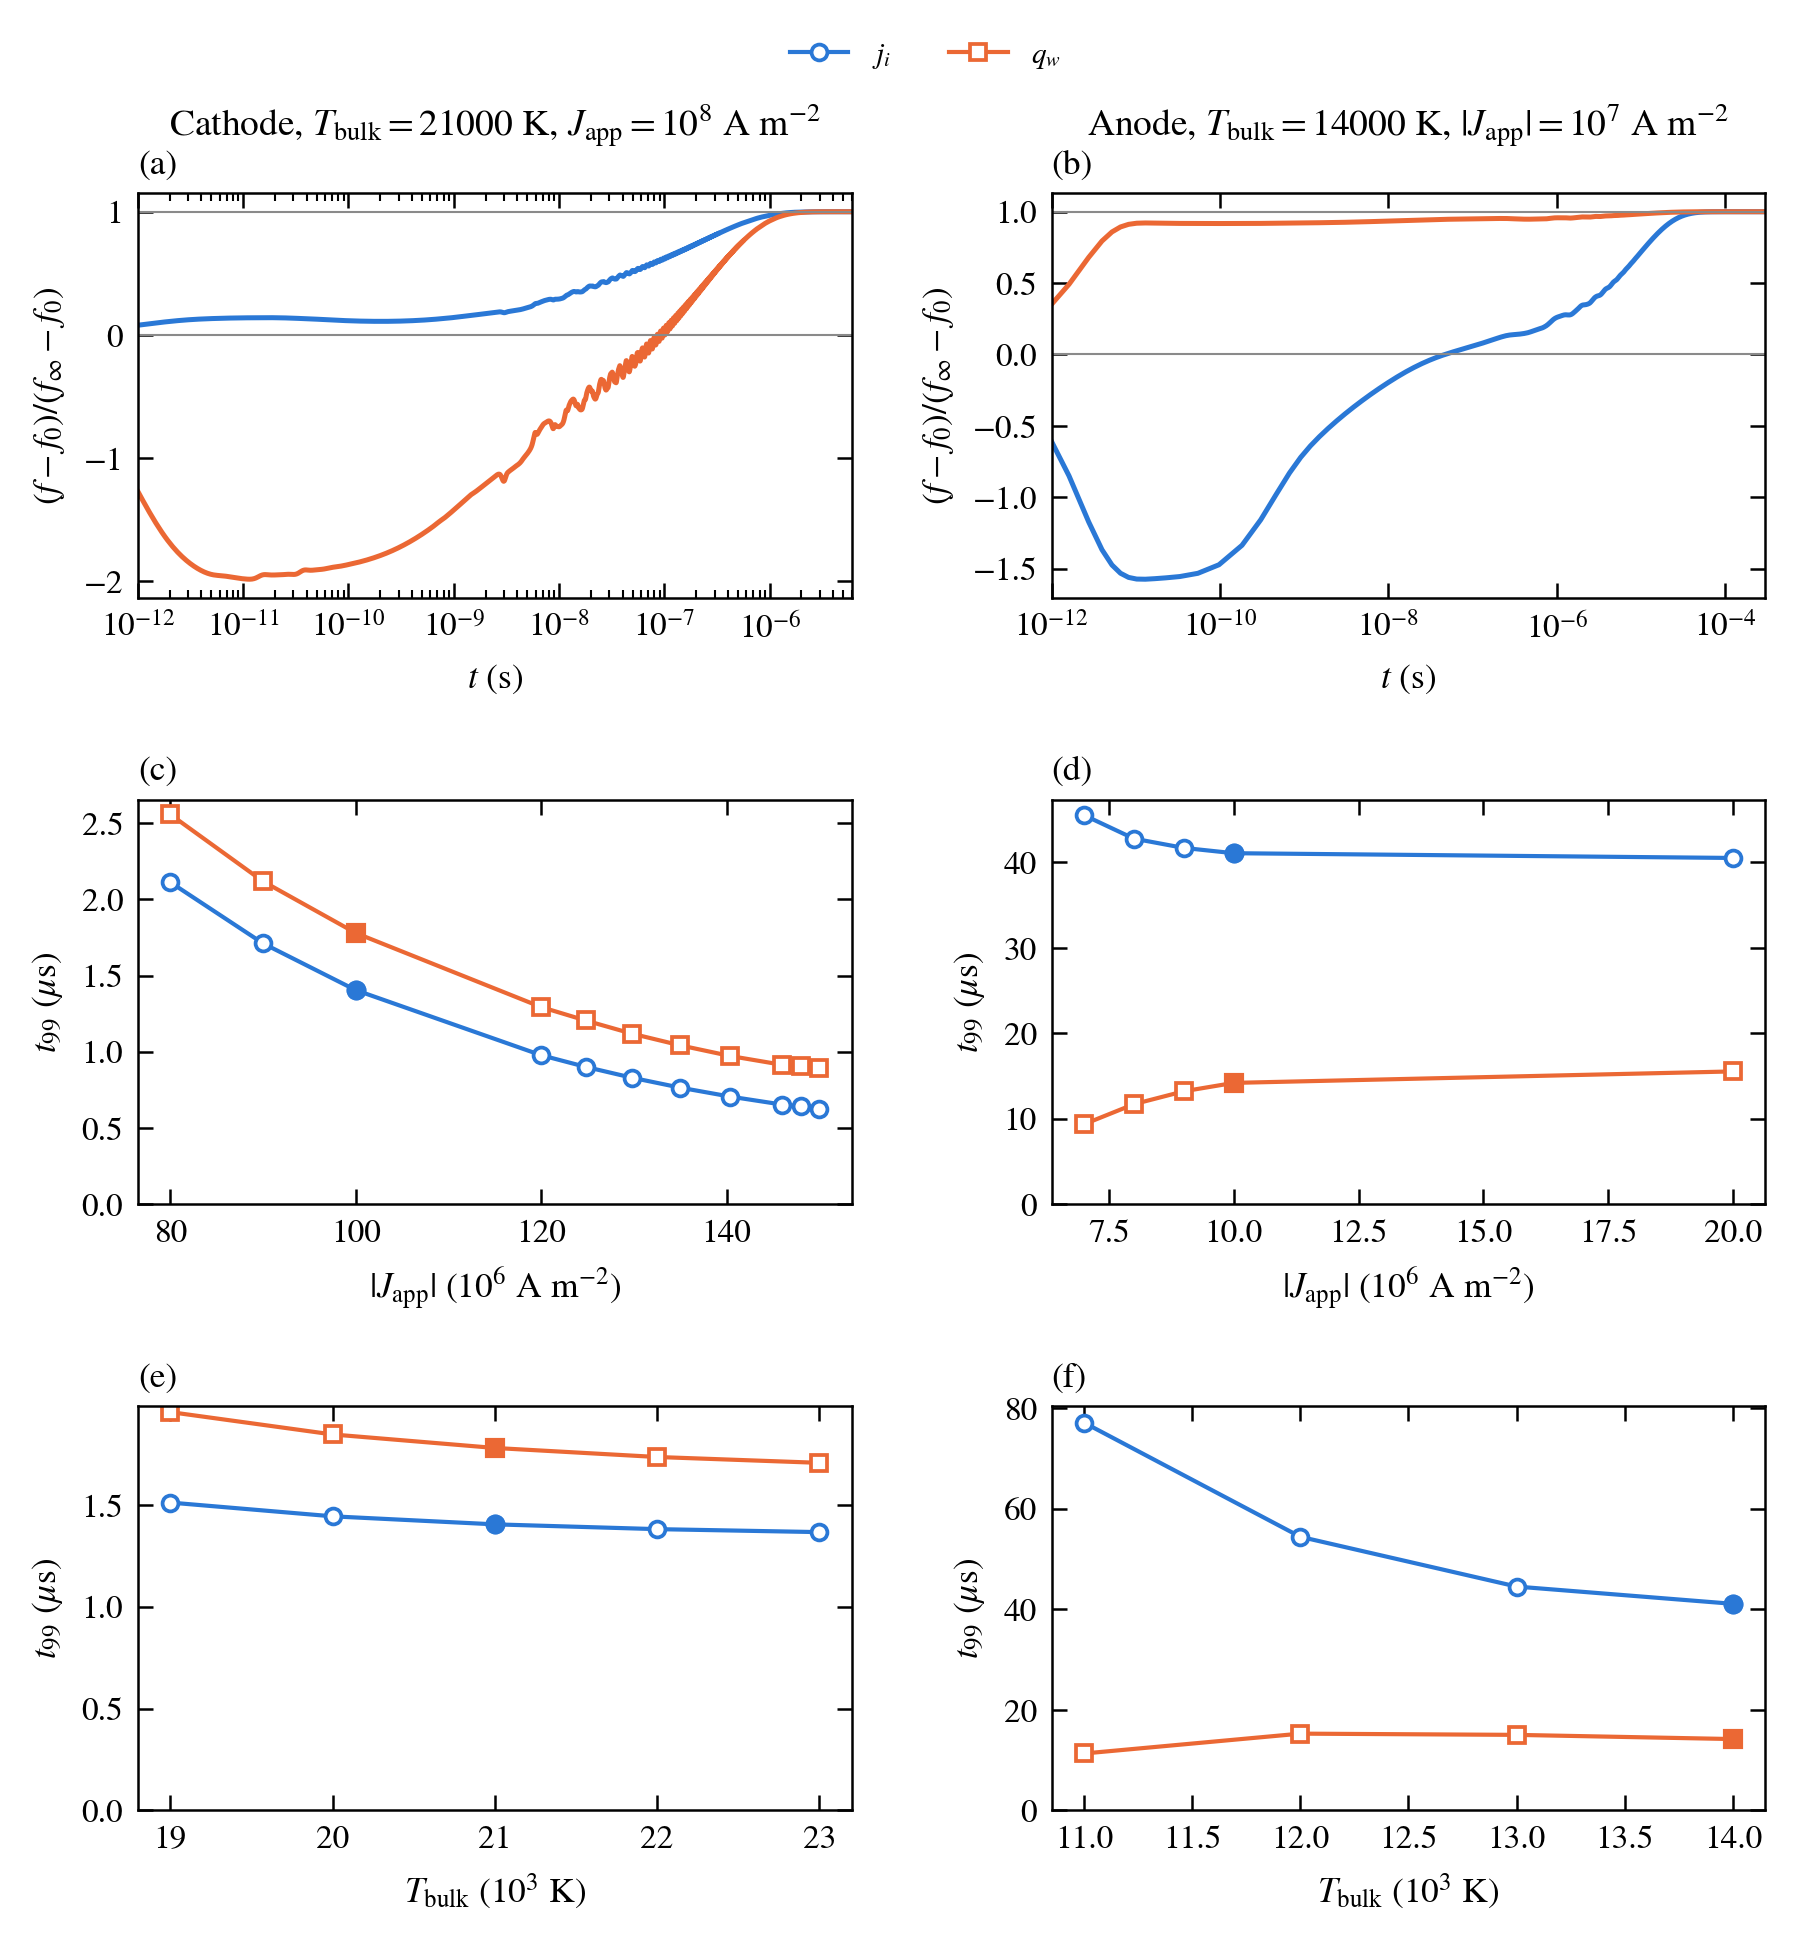

The file beside this chart, header and first rows:
electrode, case, T_arc, J, L, rec, eps, done, t_end, L_c, q_wall, Ji_J, T_wall, qinf_from, J_i_tss, J_i_tau, J_i_R2, J_i_dq, q_wall_tss, q_wall_tau, q_wall_R2, q_wall_dq
anode, A12_J1e7, 12000, 1e+07, 0.0005, e1, 1, True, 0.0003, 3.0419e-07, 4.138e+07, 0.002974, 1000, own, 5.4415e-05, 1.2366e-05, 1, 0.02027, 2.0415e-05, 1.2371e-05, 1, 0.01955
anode, A12_J1e7, 12000, 1e+07, 0.0005, e1_W455, 1, True, 0.0003, 3.0419e-07, 4.138e+07, 0.002974, 1000, own, 5.4415e-05, 1.2366e-05, 1, 0.02027, 1.5491e-05, 1.2374e-05, 1, 0.01969
anode, A12_J2e7, 12000, 2e+07, 0.0005, e1, 1, True, 0.0003, 2.9582e-07, 8.1692e+07, 0.002478, 1000, own, 6.0926e-05, 1.2878e-05, 1, 0.0349, 1.4608e-05, 1.2915e-05, 1, 0.02163
anode, A12_J2e7, 12000, 2e+07, 0.0005, e1_W455, 1, True, 0.0003, 2.9582e-07, 8.1692e+07, 0.002478, 1000, own, 6.0926e-05, 1.2878e-05, 1, 0.0349, 9.3806e-06, 1.2964e-05, 1, 0.02111
anode, A12_J7e6, 12000, 7e+06, 0.0005, e1, 1, True, 0.0003, 3.0714e-07, 3.0035e+07, 0.003442, 1000, own, 5.0273e-05, 1.1878e-05, 1, 0.01375, 1.9273e-05, 1.188e-05, 1, 0.01776
anode, A12_J7e6, 12000, 7e+06, 0.0005, e1_W455, 1, True, 0.0003, 3.0714e-07, 3.0035e+07, 0.003442, 1000, own, 5.0273e-05, 1.1878e-05, 1, 0.01375, 1.4287e-05, 1.1882e-05, 1, 0.01845
anode, A12_J8e6, 12000, 8e+06, 0.0005, e1, 1, True, 0.0003, 3.062e-07, 3.3753e+07, 0.00323, 1000, own, 5.1501e-05, 1.2032e-05, 1, 0.01647, 1.9901e-05, 1.2035e-05, 1, 0.01848
anode, A12_J8e6, 12000, 8e+06, 0.0005, e1_W455, 1, True, 0.0003, 3.062e-07, 3.3753e+07, 0.00323, 1000, own, 5.1501e-05, 1.2032e-05, 1, 0.01647, 1.5113e-05, 1.2037e-05, 1, 0.01896
anode, A14_J1e7, 14000, 1e+07, 0.0005, e1_W465, 1, True, 0.0003, 2.6451e-07, 4.5483e+07, 0.007038, 1000, own, 4.1081e-05, 9.2955e-06, 1, 0.01144, 1.4181e-05, 9.2973e-06, 1, 0.01794
anode, A14_J2e7, 14000, 2e+07, 0.0005, e1_W465, 1, True, 0.0003, 2.5639e-07, 8.5124e+07, 0.005486, 1000, own, 4.0524e-05, 8.8353e-06, 1, 0.02909, 1.5524e-05, 8.8407e-06, 1, 0.0205
anode, A14_J7e6, 14000, 7e+06, 0.0005, e1_W465, 1, True, 0.0003, 2.6574e-07, 3.4701e+07, 0.009438, 1000, own, 4.5535e-05, 9.3844e-06, 1, 0.002917, 9.339e-06, 9.3859e-06, 1, 0.01606
anode, A14_J8e6, 14000, 8e+06, 0.0005, e1_W465, 1, True, 0.0003, 2.6547e-07, 3.8211e+07, 0.00834, 1000, own, 4.2787e-05, 9.3627e-06, 1, 0.005839, 1.1687e-05, 9.3641e-06, 1, 0.0168
anode, A14_J9e6, 14000, 9e+06, 0.0005, e1_W465, 1, True, 0.0003, 2.6505e-07, 4.1808e+07, 0.007579, 1000, own, 4.1699e-05, 9.3321e-06, 1, 0.008716, 1.3199e-05, 9.3335e-06, 1, 0.01742
anode, A1e7_T11000, 11000, 1e+07, 0.0005, e1_W465, 1, True, 0.0003, 3.2756e-07, 4.0217e+07, 0.001822, 1000, own, 7.7122e-05, 1.6928e-05, 1, 0.01985, 1.1309e-05, 1.6961e-05, 1, 0.02029
anode, A1e7_T12000, 12000, 1e+07, 0.0005, e1_W465, 1, True, 0.0003, 3.0419e-07, 4.138e+07, 0.002974, 1000, own, 5.4415e-05, 1.2366e-05, 1, 0.02027, 1.5258e-05, 1.2375e-05, 1, 0.0197
anode, A1e7_T13000, 13000, 1e+07, 0.0005, e1_W465, 1, True, 0.0003, 2.84e-07, 4.3052e+07, 0.004541, 1000, own, 4.4513e-05, 1.024e-05, 1, 0.01674, 1.5013e-05, 1.0243e-05, 1, 0.01892
anode, A_J1e7, 12400, 1e+07, 0.0005, e1, 1, True, 0.0003, 2.9597e-07, 4.1971e+07, 0.003524, 1000, own, 4.9269e-05, 1.1305e-05, 1, 0.01927, 1.9969e-05, 1.1308e-05, 1, 0.01913
anode, A_J2e7, 12400, 2e+07, 0.0005, e1, 1, True, 0.0003, 2.8654e-07, 8.2282e+07, 0.002995, 1000, own, 5.4798e-05, 1.1885e-05, 0.9996, 0.03355, 1.6839e-05, 1.1733e-05, 0.9999, 0.02151
anode, A_J7e6, 12400, 7e+06, 0.0005, e1, 1, True, 0.0003, 2.9874e-07, 3.0711e+07, 0.004159, 1000, own, 4.7107e-05, 1.1049e-05, 1, 0.01157, 1.8207e-05, 1.1051e-05, 1, 0.01717
anode, A_J8e6, 12400, 8e+06, 0.0005, e1, 1, True, 0.0003, 2.9791e-07, 3.4394e+07, 0.003864, 1000, own, 4.7618e-05, 1.1126e-05, 1, 0.01468, 1.9218e-05, 1.1128e-05, 1, 0.01796
anode, A_L1e-3, 12400, 9e+06, 0.001, e1, 1, True, 0.0015, 5.6657e-07, 3.6583e+07, 0.002027, 1000, own, 0.0001435, 3.0773e-05, 1, 0.03935, 6.215e-05, 3.0927e-05, 1, 0.02111
anode, A_L2.5e-4, 12400, 9e+06, 0.00025, e1, 1, True, 0.0003, 1.5182e-07, 4.43e+07, 0.01043, 1000, own, 1.685e-05, 3.4904e-06, 1, 0.001842, 2.6986e-06, 3.4919e-06, 1, 0.01454
anode, A_L7.5e-4, 12400, 9e+06, 0.00075, e1, 1, True, 0.0015, 4.3562e-07, 3.6864e+07, 0.002418, 1000, own, 9.6964e-05, 2.1486e-05, 1, 0.02894, 4.1564e-05, 2.1496e-05, 1, 0.02037
anode, A_T11000, 11000, 9e+06, 0.0005, e1, 1, True, 0.0003, 3.2805e-07, 3.635e+07, 0.001911, 1000, own, 7.419e-05, 1.6534e-05, 1, 0.01857, 1.9104e-05, 1.6548e-05, 1, 0.02005
anode, A_T11000, 11000, 9e+06, 0.0005, e1_W455, 1, True, 0.0003, 3.2805e-07, 3.635e+07, 0.001911, 1000, own, 7.419e-05, 1.6534e-05, 1, 0.01857, 1.2537e-05, 1.6556e-05, 1, 0.02004
anode, A_T12000, 12000, 9e+06, 0.0005, e1, 1, True, 0.0003, 3.0521e-07, 3.7537e+07, 0.003083, 1000, own, 5.2894e-05, 1.2198e-05, 1, 0.01858, 2.0294e-05, 1.2201e-05, 1, 0.01907
anode, A_T12000, 12000, 9e+06, 0.0005, e1_W455, 1, True, 0.0003, 3.0521e-07, 3.7537e+07, 0.003083, 1000, own, 5.2894e-05, 1.2198e-05, 1, 0.01858, 1.5364e-05, 1.2204e-05, 1, 0.01936
anode, A_T13000, 13000, 9e+06, 0.0005, e1, 1, True, 0.0003, 2.8485e-07, 3.9278e+07, 0.004773, 1000, own, 4.4251e-05, 1.0224e-05, 1, 0.01422, 1.8751e-05, 1.0226e-05, 1, 0.0178
anode, A_T13000, 13000, 9e+06, 0.0005, e1_W455, 1, True, 0.0003, 2.8485e-07, 3.9278e+07, 0.004773, 1000, own, 4.4251e-05, 1.0224e-05, 1, 0.01422, 1.4651e-05, 1.0227e-05, 1, 0.01847
anode, A_T14000, 14000, 9e+06, 0.0005, e1, 1, True, 0.0003, 2.6505e-07, 4.1808e+07, 0.007579, 1000, own, 4.1699e-05, 9.3321e-06, 1, 0.008716, 1.7199e-05, 9.3329e-06, 1, 0.01629
anode, A_T14000, 14000, 9e+06, 0.0005, e1_W455, 1, True, 0.0003, 2.6505e-07, 4.1808e+07, 0.007579, 1000, own, 4.1699e-05, 9.3321e-06, 1, 0.008716, 1.3399e-05, 9.3335e-06, 1, 0.01738
anode, A_base, 12400, 9e+06, 0.0005, e1, 1, True, 0.0003, 2.9697e-07, 3.8151e+07, 0.003665, 1000, own, 4.8398e-05, 1.1212e-05, 1, 0.01721, 1.9698e-05, 1.1215e-05, 1, 0.0186
anode, A_base, 12400, 9e+06, 0.0005, e1_chk, 1, True, 0.0003, 2.9697e-07, 3.8151e+07, 0.003665, 1000, own, 4.8316e-05, 1.1213e-05, 1, 0.01721, 1.9641e-05, 1.1215e-05, 1, 0.0186
anode, A_base, 12400, 9e+06, 0.0005, e1e-6, 1e-06, True, 0.0003, 2.9697e-07, 3.8151e+07, 0.003665, 1000, own, 4.8382e-05, 1.1227e-05, 1, 0.01721, 1.9692e-05, 1.145e-05, 0.9995, 0.0186
anode, A_base, 12400, 9e+06, 0.0005, e1e-6_tt1e-3, 1e-06, True, 0.0003, 2.9697e-07, 3.8151e+07, 0.003665, 1000, own, 4.8371e-05, 1.1235e-05, 1, 0.01721, 1.9662e-05, 1.1346e-05, 0.9998, 0.0186
cathode, C1e8_T19000, 19000, 1e+08, 0.0005, e1e-4, 0.0001, True, 6e-06, 1.5054e-07, 2.6364e+07, 0.05795, 3637, own, 1.5113e-06, 4.6651e-07, 1, 0.05068, 1.9556e-06, 4.7537e-07, 0.9999, 0.181
cathode, C1e8_T20000, 20000, 1e+08, 0.0005, e1e-4, 0.0001, True, 6e-06, 1.4788e-07, 2.6542e+07, 0.05565, 3654, own, 1.4438e-06, 4.2127e-07, 1, 0.04999, 1.8459e-06, 4.3299e-07, 0.9997, 0.1699
cathode, C1e8_T22000, 22000, 1e+08, 0.0005, e1e-4, 0.0001, True, 6e-06, 1.4369e-07, 2.6848e+07, 0.05199, 3685, own, 1.3809e-06, 3.7517e-07, 1, 0.04849, 1.7352e-06, 3.9109e-07, 0.9992, 0.1538
cathode, C1e8_T23000, 23000, 1e+08, 0.0005, e1e-4, 0.0001, True, 6e-06, 1.4197e-07, 2.6975e+07, 0.0506, 3698, own, 1.3663e-06, 3.6292e-07, 1, 0.04771, 1.7065e-06, 3.8142e-07, 0.9989, 0.1476
cathode, C_J1.25e8, 21000, 1.248e+08, 0.0005, e1, 1, True, 2e-05, 1.4229e-07, 2.7032e+07, 0.05789, 3703, own, 2.9504e-06, 1.015e-06, 0.9958, 0.04725, 4.0763e-06, 1.0156e-06, 0.9962, 0.1829
cathode, C_J1.25e8, 21000, 1.248e+08, 0.0005, e1e-4, 0.0001, True, 6e-06, 1.4229e-07, 2.7032e+07, 0.05789, 3703, own, 9.0026e-07, 2.7601e-07, 1, 0.04725, 1.2049e-06, 2.8634e-07, 0.9995, 0.1829
cathode, C_J1.35e8, 21000, 1.3498e+08, 0.0005, e1, 1, True, 2e-05, 1.4123e-07, 2.7158e+07, 0.05963, 3714, own, 2.9725e-06, 1.0648e-06, 0.9967, 0.04642, 4.39e-06, 1.1022e-06, 0.9957, 0.1923
cathode, C_J1.35e8, 21000, 1.3498e+08, 0.0005, e1e-4, 0.0001, True, 6e-06, 1.4123e-07, 2.7158e+07, 0.05963, 3714, own, 7.6407e-07, 2.4264e-07, 0.9999, 0.04642, 1.0419e-06, 2.5282e-07, 0.9993, 0.1923
cathode, C_J1.3e8, 21000, 1.2979e+08, 0.0005, e1, 1, True, 2e-05, 1.4175e-07, 2.7109e+07, 0.05874, 3708, own, 2.9628e-06, 1.033e-06, 0.9963, 0.04684, 4.0821e-06, 1.0395e-06, 0.9966, 0.1873
cathode, C_J1.3e8, 21000, 1.2979e+08, 0.0005, e1e-4, 0.0001, True, 6e-06, 1.4175e-07, 2.7109e+07, 0.05874, 3708, own, 8.2919e-07, 2.5894e-07, 1, 0.04684, 1.1185e-06, 2.694e-07, 0.9994, 0.1873
cathode, C_J1.46e8, 21000, 1.46e+08, 0.0005, e1, 1, True, 2e-05, 1.4024e-07, 2.7251e+07, 0.06147, 3723, own, 2.9862e-06, 1.1112e-06, 0.9971, 0.04552, 4.4319e-06, 1.1112e-06, 0.997, 0.2027
cathode, C_J1.46e8, 21000, 1.46e+08, 0.0005, e1e-4, 0.0001, True, 6e-06, 1.4024e-07, 2.7251e+07, 0.06147, 3723, own, 6.5276e-07, 2.1374e-07, 0.9998, 0.04552, 9.1395e-07, 2.2416e-07, 0.9992, 0.2027
cathode, C_J1.48e8, 21000, 1.48e+08, 0.0005, e1, 1, True, 2e-05, 1.4008e-07, 2.7255e+07, 0.0618, 3725, own, 3.2628e-06, 1.1176e-06, 0.9968, 0.04536, 4.7215e-06, 1.1188e-06, 0.9967, 0.2048
cathode, C_J1.48e8, 21000, 1.48e+08, 0.0005, e1e-4, 0.0001, True, 6e-06, 1.4008e-07, 2.7255e+07, 0.0618, 3725, own, 6.4085e-07, 2.1004e-07, 0.9998, 0.04536, 9.0281e-07, 2.2225e-07, 0.9989, 0.2048
cathode, C_J1.4e8, 21000, 1.4038e+08, 0.0005, e1, 1, True, 2e-05, 1.4073e-07, 2.7208e+07, 0.06053, 3718, own, 2.9825e-06, 1.0868e-06, 0.9967, 0.04598, 4.4164e-06, 1.0869e-06, 0.9967, 0.1974
cathode, C_J1.4e8, 21000, 1.4038e+08, 0.0005, e1e-4, 0.0001, True, 6e-06, 1.4073e-07, 2.7208e+07, 0.06053, 3718, own, 7.0522e-07, 2.2734e-07, 0.9999, 0.04598, 9.7178e-07, 2.368e-07, 0.9993, 0.1974
cathode, C_J1.5e8, 21000, 1.5e+08, 0.0005, e1, 1, True, 2e-05, 1.3992e-07, 2.7276e+07, 0.06212, 3726, own, 3.2844e-06, 1.1284e-06, 0.9968, 0.0452, 4.741e-06, 1.1292e-06, 0.9967, 0.2067
cathode, C_J1.5e8, 21000, 1.5e+08, 0.0005, e1e-4, 0.0001, True, 6e-06, 1.3992e-07, 2.7276e+07, 0.06212, 3726, own, 6.2375e-07, 2.0784e-07, 0.9998, 0.0452, 8.9189e-07, 2.2254e-07, 0.9984, 0.2067
cathode, C_J1e8, 21000, 1e+08, 0.0005, e1, 1, True, 2e-05, 1.4564e-07, 2.6707e+07, 0.05366, 3670, own, 2.6269e-06, 9.0333e-07, 0.995, 0.04925, 3.3946e-06, 9.2591e-07, 0.9954, 0.161
cathode, C_J1e8, 21000, 1e+08, 0.0005, e1e-4, 0.0001, True, 6e-06, 1.4564e-07, 2.6707e+07, 0.05366, 3670, own, 1.4044e-06, 3.9324e-07, 1, 0.04925, 1.7795e-06, 4.0688e-07, 0.9995, 0.161
cathode, C_J8e7, 21000, 8e+07, 0.0005, e1, 1, True, 2e-05, 1.4948e-07, 2.6333e+07, 0.05045, 3633, own, 2.6475e-06, 7.6995e-07, 0.9752, 0.05063, 3.3469e-06, 8.3724e-07, 0.9854, 0.1428
cathode, C_J8e7, 21000, 8e+07, 0.0005, e1e-4, 0.0001, True, 6e-06, 1.4948e-07, 2.6333e+07, 0.05045, 3633, own, 2.1125e-06, 5.4379e-07, 0.9999, 0.05063, 2.558e-06, 5.4712e-07, 1, 0.1428
cathode, C_J9e7, 21000, 9e+07, 0.0005, e1, 1, True, 2e-05, 1.474e-07, 2.6535e+07, 0.05202, 3653, own, 2.6136e-06, 8.5097e-07, 0.9929, 0.05001, 3.3692e-06, 8.5122e-07, 0.994, 0.1522
cathode, C_J9e7, 21000, 9e+07, 0.0005, e1e-4, 0.0001, True, 6e-06, 1.474e-07, 2.6535e+07, 0.05202, 3653, own, 1.7112e-06, 4.627e-07, 1, 0.05, 2.1185e-06, 4.7678e-07, 0.9997, 0.1522
cathode, C_L1e-3, 21000, 1.2e+08, 0.001, e1, 1, True, 8e-05, 2.7452e-07, 2.6976e+07, 0.05706, 3698, own, 1.1653e-05, 4.0999e-06, 0.9989, 0.04766, 1.6113e-05, 4.1007e-06, 0.9989, 0.1788
... 24 more rows
